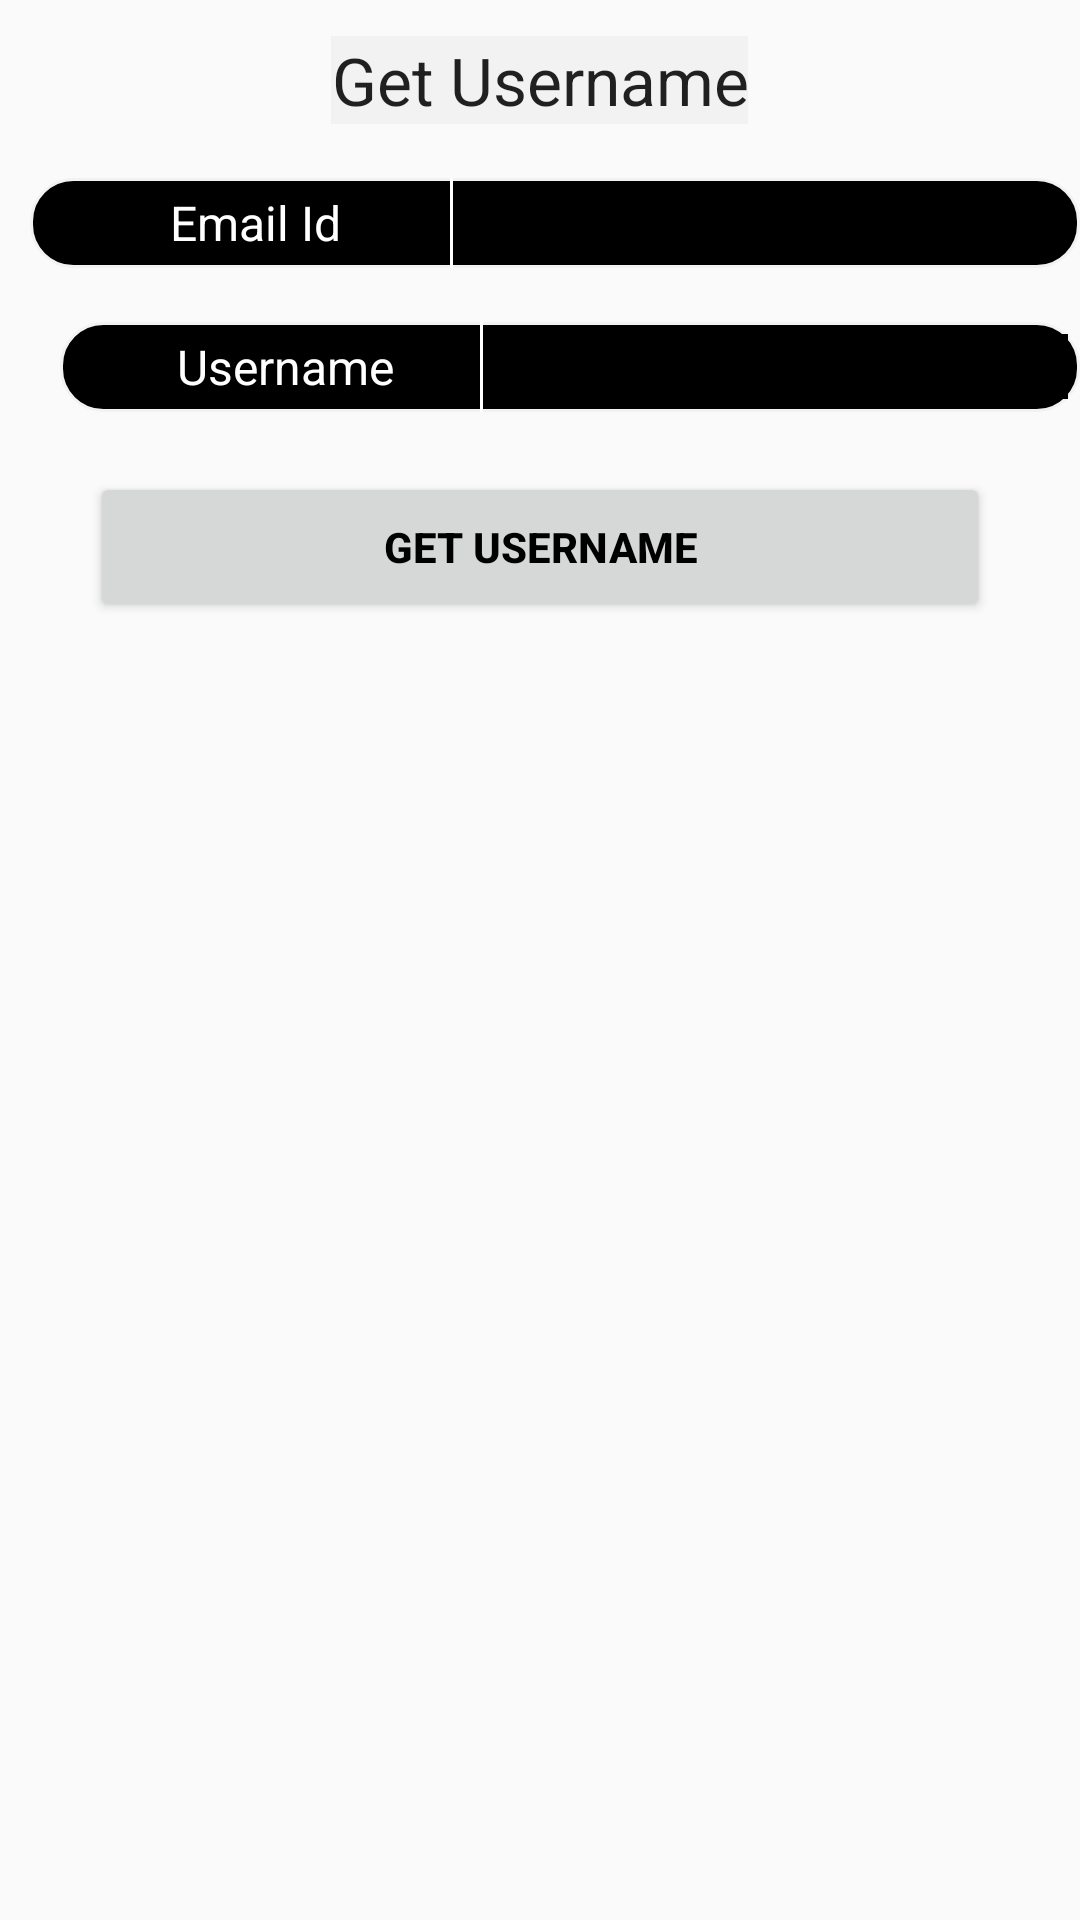

Layout XML and referenced resources for this Android screen:
<!-- AndroidManifest.xml: application theme Theme.AppCompat.Light.NoActionBar -->
<!-- res/layout/get_user_by_email_id_screen.xml -->
<?xml version="1.0" encoding="utf-8"?>
<RelativeLayout xmlns:android="http://schemas.android.com/apk/res/android"
    xmlns:app="http://schemas.android.com/apk/res-auto"
    xmlns:tools="http://schemas.android.com/tools"
    android:layout_width="match_parent"
    android:layout_height="match_parent"
    tools:context=".loginregister.MainActivity">


    <TextView
        android:id="@+id/GetUsernameLabel"
        android:layout_width="wrap_content"
        android:layout_height="wrap_content"
        android:background="#F2F2F2"
        android:layout_alignParentTop="true"
        android:layout_centerHorizontal="true"
        android:layout_marginTop="12dp"
        android:gravity="center"
        android:text="Get Username"
        android:inputType="textPersonName"
        android:textAppearance="@style/Base.TextAppearance.AppCompat.Large" />

    <TableRow
        android:id="@+id/EmailIdDesign"
        android:layout_width="350dp"
        android:layout_height="30dp"
        android:layout_below="@+id/GetUsernameLabel"
        android:layout_marginStart="10dp"
        android:layout_marginTop="18dp"
        android:background="@drawable/white_border_rounded_rectangle"
        android:text=""
        android:textAlignment="center"
        android:textColor="@color/white"
        android:textSize="16sp">



        <TextView
            android:id="@+id/EmailIdTxt"
            android:layout_width="120dp"
            android:layout_height="wrap_content"
            android:background="#000000"
            android:text="Email Id"
            android:layout_marginStart="15dp"
            android:layout_marginTop="4dp"
            android:textAlignment="center"
            android:textColor="@color/white"
            android:textSize="16sp" />

        <View
            android:layout_width="1dp"
            android:layout_height="30dp"
            android:layout_marginStart="5dp"
            android:layout_marginTop="0dp"
            android:background="@color/white" />

        <EditText
            android:id="@+id/EmailIdEdit"
            android:layout_width="wrap_content"
            android:layout_height="wrap_content"
            android:layout_marginTop="4dp"
            android:layout_marginStart="5dp"
            android:background="#000000"
            android:ems="10"
            android:inputType="textPersonName"
            android:text=""
            android:textColor="@color/white"
            android:textSize="16sp" />

    </TableRow>
    <TableRow
        android:id="@+id/UsernameDesign"
        android:layout_width="350dp"
        android:layout_height="30dp"
        android:layout_below="@+id/EmailIdDesign"
        android:layout_marginStart="20dp"
        android:layout_marginLeft="20dp"
        android:layout_marginTop="18dp"
        android:background="@drawable/white_border_rounded_rectangle"
        android:text=""
        android:textAlignment="center"
        android:textColor="@color/white"
        android:textSize="16sp">



        <TextView
            android:id="@+id/UsernameTxt"
            android:layout_width="120dp"
            android:layout_height="wrap_content"
            android:background="#000000"
            android:text="Username"
            android:layout_marginStart="15dp"
            android:layout_marginTop="4dp"
            android:textAlignment="center"
            android:textColor="@color/white"
            android:textSize="16sp" />

        <View
            android:layout_width="1dp"
            android:layout_height="30dp"
            android:layout_marginStart="5dp"
            android:layout_marginTop="0dp"
            android:background="@color/white" />

        <EditText
            android:id="@+id/UsernameEdit"
            android:layout_width="wrap_content"
            android:layout_height="wrap_content"
            android:layout_marginTop="4dp"
            android:layout_marginStart="5dp"
            android:background="#000000"
            android:ems="10"
            android:inputType="textPersonName"
            android:text=""
            android:textColor="@color/white"
            android:textSize="16sp" />

    </TableRow>


    <Button
        android:id="@+id/get_username_button"
        android:layout_width="300dp"
        android:layout_height="50dp"
        android:layout_below="@+id/UsernameDesign"
        android:layout_marginStart="30dp"
        android:layout_marginTop="20dp"
        android:text="Get Username"
        android:textColor="@color/black"
        android:textStyle="bold" />


</RelativeLayout>
<!-- resources referenced by this layout -->
<resources>
  <!-- drawable white_border_rounded_rectangle (drawable-v24) -->
  <?xml version="1.0" encoding="utf-8"?>
  <shape xmlns:android="http://schemas.android.com/apk/res/android" android:shape="rectangle" >
      <corners android:radius="14dp" />
      <solid android:color="#000000" />
      <stroke android:width="1dip" android:color="#F2F2F2"/>
      <padding android:bottom="0dp" android:left="0dp" android:right="0dp" android:top="0dp"/>
  </shape>
  <!-- not gathered from this repository: default colours our renderer supplied (Android Studio template values) -->
  <color name="black">#FF000000</color>
  <color name="white">#FFFFFFFF</color>
</resources>
